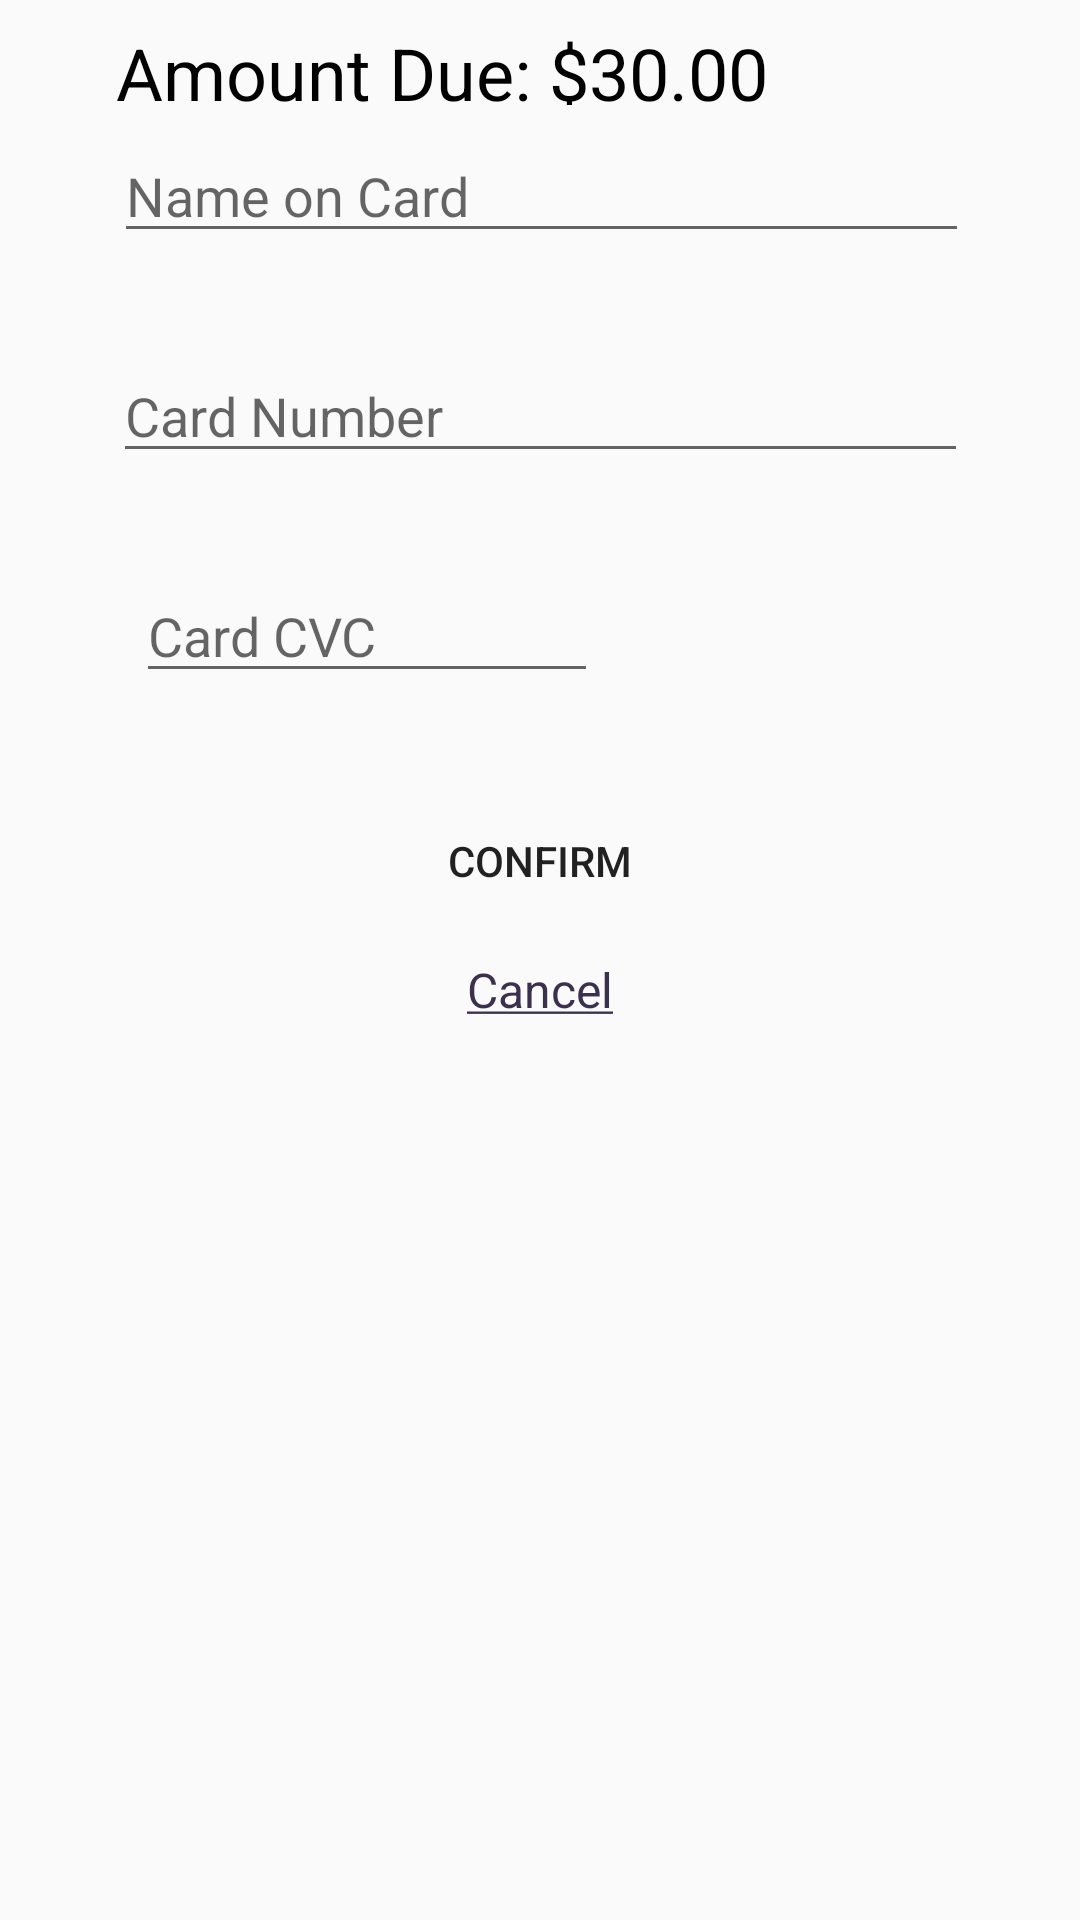

The Android layout XML behind this screen, and the referenced resources:
<!-- AndroidManifest.xml: application theme AppTheme -->
<!-- res/layout/activity_payment.xml -->
<?xml version="1.0" encoding="utf-8"?>
<android.support.constraint.ConstraintLayout xmlns:android="http://schemas.android.com/apk/res/android"
    xmlns:app="http://schemas.android.com/apk/res-auto"
    xmlns:tools="http://schemas.android.com/tools"
    android:layout_width="match_parent"
    android:layout_height="match_parent"
    tools:context="project.cse3310.Payment">

    <EditText
        android:id="@+id/card_name"
        android:layout_width="285dp"
        android:layout_height="wrap_content"
        android:layout_marginEnd="8dp"
        android:layout_marginStart="8dp"
        android:layout_marginTop="8dp"
        android:ems="10"
        android:hint="Name on Card"
        android:inputType="textPersonName"
        app:layout_constraintEnd_toEndOf="parent"
        app:layout_constraintHorizontal_bias="0.506"
        app:layout_constraintStart_toStartOf="parent"
        app:layout_constraintTop_toBottomOf="@+id/textView8" />

    <EditText
        android:id="@+id/card_number"
        android:layout_width="285dp"
        android:layout_height="wrap_content"
        android:layout_marginEnd="8dp"
        android:layout_marginStart="8dp"
        android:layout_marginTop="32dp"
        android:ems="10"
        android:hint="Card Number"
        android:maxLength="16"
        android:inputType="number"
        app:layout_constraintEnd_toEndOf="parent"
        app:layout_constraintHorizontal_bias="0.503"
        app:layout_constraintStart_toStartOf="parent"
        app:layout_constraintTop_toBottomOf="@+id/card_name" />

    <EditText
        android:id="@+id/card_cvc"
        android:layout_width="154dp"
        android:layout_height="wrap_content"
        android:layout_marginEnd="8dp"
        android:layout_marginStart="8dp"
        android:layout_marginTop="32dp"
        android:ems="10"
        android:hint="Card CVC"
        android:maxLength="3"
        android:inputType="numberPassword"
        app:layout_constraintEnd_toEndOf="parent"
        app:layout_constraintHorizontal_bias="0.196"
        app:layout_constraintStart_toStartOf="parent"
        app:layout_constraintTop_toBottomOf="@+id/card_number" />

    <Button
        android:id="@+id/card_confirm"
        android:layout_width="172dp"
        android:layout_height="wrap_content"
        android:layout_marginEnd="8dp"
        android:layout_marginStart="8dp"
        android:layout_marginTop="32dp"
        android:text="Confirm"
        android:onClick="confirmPayment"
        android:foreground="@drawable/ripple_effect"
        android:background="@drawable/custom_button"
        app:layout_constraintEnd_toEndOf="parent"
        app:layout_constraintStart_toStartOf="parent"
        app:layout_constraintTop_toBottomOf="@+id/card_cvc" />

    <TextView
        android:id="@+id/cancel_payment"
        android:layout_width="88dp"
        android:layout_height="23dp"
        android:layout_marginEnd="8dp"
        android:layout_marginStart="8dp"
        android:layout_marginTop="8dp"
        android:text="@string/cancel"
        android:textColor="@color/colorPrimaryDark"
        android:textAlignment="center"
        android:textSize="16sp"
        android:onClick="cancelPayment"
        app:layout_constraintEnd_toEndOf="parent"
        app:layout_constraintStart_toStartOf="parent"
        app:layout_constraintTop_toBottomOf="@+id/card_confirm" />

    <TextView
        android:id="@+id/textView8"
        android:layout_width="283dp"
        android:layout_height="27dp"
        android:layout_marginEnd="8dp"
        android:layout_marginStart="8dp"
        android:layout_marginTop="8dp"
        android:text="Amount Due: $30.00"
        android:textSize="24sp"
        android:textColor="#000000"
        app:layout_constraintEnd_toEndOf="parent"
        app:layout_constraintStart_toStartOf="parent"
        app:layout_constraintTop_toTopOf="parent" />
</android.support.constraint.ConstraintLayout>
<!-- resources referenced by this layout -->
<resources>
  <color name="colorPrimaryDark">#3a3050</color>
  <string name="cancel"><u>Cancel</u></string>
  <style name="AppTheme" parent="Theme.AppCompat.Light.DarkActionBar">
          
          <item name="colorPrimary">@color/colorPrimary</item>
          <item name="colorPrimaryDark">@color/colorPrimaryDark</item>
          <item name="colorAccent">@color/colorAccent</item>
      </style>
  <color name="colorPrimary">#493d64</color>
  <color name="colorAccent">#fda51d</color>
</resources>
